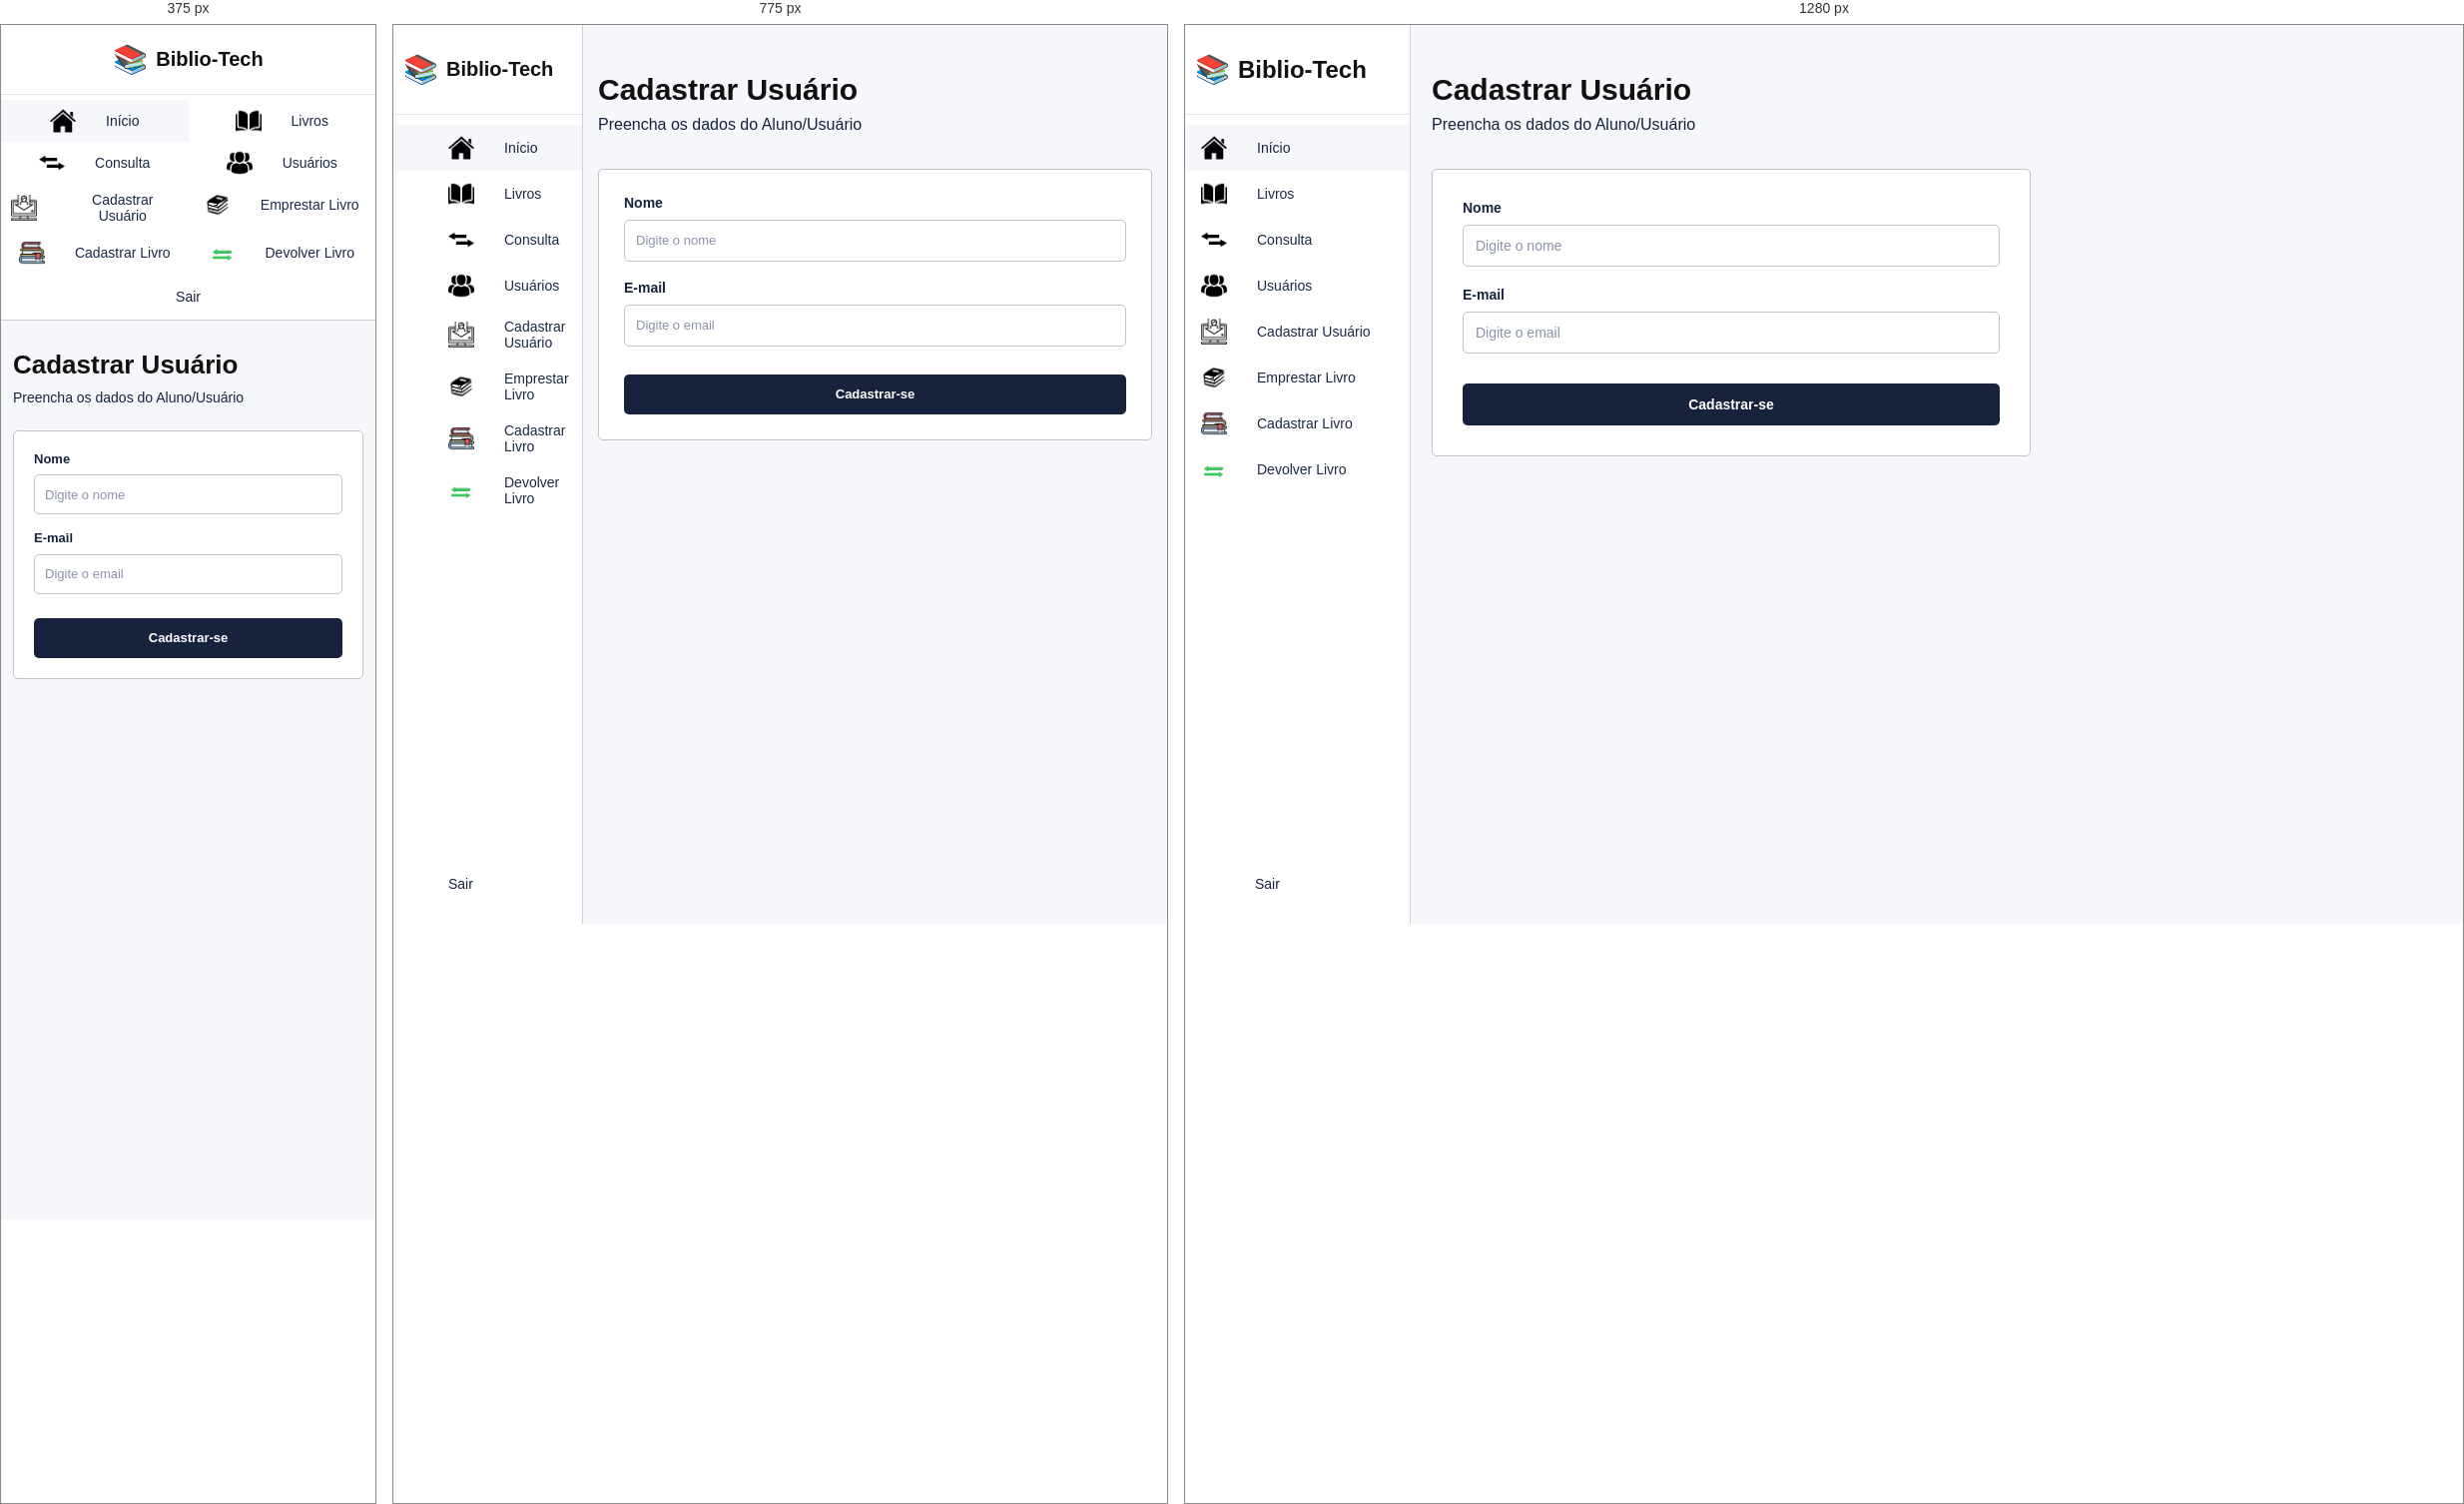
Rendered at 375 px, 775 px and 1280 px, left to right.

<!-- file: cadastro-usuarios.html -->
<!DOCTYPE html>
<html lang="pt-BR">
<head>
    <meta charset="UTF-8">
    <meta name="viewport" content="width=device-width, initial-scale=1.0">
    <title>Biblio-Tech - Cadastrar Usuário</title>
    <link rel="stylesheet" href="../style.css">
</head>
<body>
    <div class="container-principal">
        <!-- Header -->
        <header class="header">
            <div class="header-content">
                <div class="logo">
                    <span class="logo-icon">📚</span>
                    <h1>Biblio-Tech</h1>
                </div>
            </div>
        </header>

        <!-- Main layout: Sidebar + Conteúdo -->
        <div class="layout">
            <!-- Navegação Lateral -->
            <nav class="sidebar">
                <ul class="nav-menu">
                    <li><a href="../index.html" class="nav-link ativo"><img src="../../assets/icons/logo_home.png" alt="home" class="home-icon">Início</a></li>
                    <li><a href="catalogo-livros.html" class="nav-link"><img src="../../assets/icons/livros.png" alt="livros" class="livros">Livros</a></li>
                    <li><a href="consulta.html" class="nav-link"><img src="../../assets/icons/setinha.png" alt="setinha" class="setinha">Consulta</a></li>
                    <li><a href="usuarios-cadastrados.html" class="nav-link"><img src="../../assets/icons/usuarios.png" alt="users" class="users-icon">Usuários</a></li>
                    <li><a href="cadastro-usuarios.html" class="nav-link"><img src="../../assets/icons/cadastro.png" alt="Cadastro User" class="cad-user-icon">Cadastrar Usuário</a></li>
                    <li><a href="emprestimos.html" class="nav-link"><img src="../../assets/icons/empréstimo.png" alt="emprestimo" class="emprestimo-icon">Emprestar Livro</a></li>
                    <li><a href="cadastro-livros.html" class="nav-link"><img src="../../assets/icons/cadastrar-livro.png" alt="cad-livro" class="cad-ivro-icon">Cadastrar Livro</a></li>
                    <li><a href="devolucao.html" class="nav-link"><img src="../../assets/icons/setinha_verde.png" alt="devolver-icon" class="devolver-icon">Devolver Livro</a></li>
                </ul>
                </ul>
                <button class="btn-sair">Sair</button>
            </nav>

            <!-- Conteúdo Principal -->
            <main class="conteudo-principal">
                <section class="pagina-cadastro-usuarios">
                    <!-- Título da página -->
                    <div class="titulo-secao">
                        <h2>Cadastrar Usuário</h2>
                        <p class="subtitulo">Preencha os dados do Aluno/Usuário</p>
                    </div>

                    <!-- Formulário -->
                    <form class="formulario-cadastro-usuarios" id="formulario-cadastro-usuarios">
                        <!-- Campo Nome -->
                        <div class="grupo-formulario">
                            <label for="input-nome" class="label-formulario">Nome</label>
                            <input 
                                type="text" 
                                id="input-nome" 
                                class="input-formulario" 
                                placeholder="Digite o nome"
                                required
                            >
                        </div>

                        <!-- Campo Email -->
                        <div class="grupo-formulario">
                            <label for="input-email" class="label-formulario">E-mail</label>
                            <input 
                                type="email" 
                                id="input-email" 
                                class="input-formulario" 
                                placeholder="Digite o email"
                                required
                            >
                        </div>

                        <!-- Botão Cadastrar -->
                        <button type="submit" class="btn-cadastrar-usuarios" id="btn-cadastrar">Cadastrar-se</button>
                    </form>

                    <!-- Mensagem de Erro/Sucesso -->
                    <div id="mensagem-feedback" class="mensagem-feedback" style="display: none;"></div>
                </section>
            </main>
        </div>
    </div>

    <script src="../script.js"></script>
</body>
</html>

/* @media block from style.css */
@media (max-width: 900px) {

    .pagina-devolucao {
        max-width: 100%;
    }

    .formulario-devolucao {
        gap: 20px;
    }

    .linha-formulario-devolucao {
        grid-template-columns: 1fr;
        gap: 16px;
    }

    .linha-devolucao-final {
        grid-template-columns: 1fr;
    }

    .btn-devolver-livro {
        grid-column: auto;
    }

    .input-formulario {
        font-size: 13px;
        padding: 11px;
    }
}

/* @media block from style.css */
@media (max-width: 650px) {

    .titulo-secao {
        margin-bottom: 25px;
    }

    .titulo-secao h2 {
        font-size: 26px;
    }

    .subtitulo {
        font-size: 14px;
    }

    .pagina-devolucao {
        max-width: 100%;
    }

    .divisor-pagina {
        margin: 15px 0;
    }

    .formulario-devolucao {
        gap: 16px;
        margin-top: 20px;
    }

    .linha-formulario-devolucao {
        grid-template-columns: 1fr;
        gap: 12px;
    }

    .linha-devolucao-final {
        grid-template-columns: 1fr;
        gap: 12px;
        align-items: stretch;
    }

    .btn-devolver-livro {
        width: 100%;
    }

    .label-formulario {
        font-size: 13px;
    }

    .input-formulario {
        font-size: 13px;
        padding: 10px;
        min-height: 40px;
    }

    .btn-devolver-livro {
        font-size: 13px;
        padding: 10px 20px;
        min-height: 40px;
    }

    .mensagem-feedback {
        font-size: 13px;
        padding: 10px 12px;
    }
}

/* @media block from style.css */
@media (max-width: 900px) {

    .pagina-cadastro-livro {
        max-width: 100%;
    }

    .formulario-cadastro-livro {
        padding: 25px;
        gap: 20px;
    }

    .linha-formulario {
        grid-template-columns: repeat(2, 1fr);
        gap: 16px;
    }

    .linha-sinopse {
        grid-template-columns: 1fr;
    }

    .linha-final {
        grid-template-columns: repeat(2, 1fr);
    }

    .btn-cadastrar-livro {
        grid-column: 1 / -1;
    }

    .input-formulario {
        font-size: 13px;
        padding: 11px;
    }

    .input-textarea {
        min-height: 100px;
    }
}

/* @media block from style.css */
@media (max-width: 650px) {

    .titulo-secao {
        margin-bottom: 25px;
    }

    .titulo-secao h2 {
        font-size: 26px;
    }

    .subtitulo {
        font-size: 14px;
    }

    .pagina-cadastro-livro {
        max-width: 100%;
    }

    .formulario-cadastro-livro {
        padding: 20px;
        gap: 16px;
        margin-top: 20px;
    }

    .linha-formulario {
        grid-template-columns: 1fr;
        gap: 12px;
    }

    .linha-sinopse {
        grid-template-columns: 1fr;
    }

    .linha-final {
        grid-template-columns: 1fr;
        gap: 12px;
        align-items: stretch;
    }

    .btn-cadastrar-livro {
        width: 100%;
        grid-column: auto;
    }

    .label-formulario {
        font-size: 13px;
    }

    .input-formulario {
        font-size: 13px;
        padding: 10px;
        min-height: 40px;
    }

    .input-textarea {
        min-height: 100px;
    }

    .btn-cadastrar-livro {
        font-size: 13px;
        padding: 10px 20px;
        min-height: 40px;
    }

    .mensagem-feedback {
        font-size: 13px;
        padding: 10px 12px;
    }
}

/* @media block from style.css */
@media (max-width: 900px) {

    .pagina-emprestar-livro {
        max-width: 100%;
    }

    .formulario-emprestar-livro {
        padding: 25px;
        gap: 20px;
    }

    .linha-formulario {
        grid-template-columns: repeat(2, 1fr);
        gap: 16px;
    }

    .linha-final {
        grid-template-columns: repeat(2, 1fr);
    }

    .btn-emprestar-livro {
        grid-column: 1 / -1;
    }

    .input-formulario {
        font-size: 13px;
        padding: 11px;
    }
}

/* @media block from style.css */
@media (max-width: 650px) {

    .titulo-secao {
        margin-bottom: 25px;
    }

    .titulo-secao h2 {
        font-size: 26px;
    }

    .subtitulo {
        font-size: 14px;
    }

    .pagina-emprestar-livro {
        max-width: 100%;
    }

    .formulario-emprestar-livro {
        padding: 20px;
        gap: 16px;
        margin-top: 20px;
    }

    .linha-formulario {
        grid-template-columns: 1fr;
        gap: 12px;
    }

    .linha-final {
        grid-template-columns: 1fr;
        gap: 12px;
        align-items: stretch;
    }

    .btn-emprestar-livro {
        width: 100%;
        grid-column: auto;
    }

    .label-formulario {
        font-size: 13px;
    }

    .input-formulario {
        font-size: 13px;
        padding: 10px;
        min-height: 40px;
    }

    .btn-emprestar-livro {
        font-size: 13px;
        padding: 10px 20px;
        min-height: 40px;
    }

    .mensagem-feedback {
        font-size: 13px;
        padding: 10px 12px;
    }
}

/* @media block from style.css */
@media (max-width: 900px) {

    .pagina-cadastro-usuarios {
        max-width: 100%;
    }

    .formulario-cadastro-usuarios {
        padding: 25px;
        gap: 18px;
    }

    .input-formulario {
        font-size: 13px;
        padding: 11px;
    }

    .btn-cadastrar-usuarios {
        font-size: 13px;
        padding: 11px 20px;
        min-height: 40px;
    }
}

/* @media block from style.css */
@media (max-width: 650px) {

    .titulo-secao {
        margin-bottom: 25px;
    }

    .titulo-secao h2 {
        font-size: 26px;
    }

    .subtitulo {
        font-size: 14px;
    }

    .pagina-cadastro-usuarios {
        max-width: 100%;
    }

    .formulario-cadastro-usuarios {
        padding: 20px;
        gap: 16px;
        margin-top: 20px;
    }

    .label-formulario {
        font-size: 13px;
    }

    .input-formulario {
        font-size: 13px;
        padding: 10px;
        min-height: 40px;
    }

    .btn-cadastrar-usuarios {
        font-size: 13px;
        padding: 10px 20px;
        min-height: 40px;
        margin-top: 8px;
    }

    .mensagem-feedback {
        font-size: 13px;
        padding: 10px 12px;
    }
}

/* @media block from style.css */
@media (max-width: 900px) {

    .filtro-usuarios-container {
        flex-direction: column;
        align-items: stretch;

        gap: 12px;
    }

    .input-pesquisa-usuarios-wrapper {
        min-width: 100%;
    }

    .btn-buscar-usuarios {
        width: 100%;
    }

    .tabela-usuarios {
        font-size: 12px;
    }

    .tabela-usuarios th,
    .tabela-usuarios td {
        padding: 8px 5px;
    }
}

/* @media block from style.css */
@media (max-width: 650px) {

    .filtro-usuarios {
        padding: 12px;
    }

    .filtro-usuarios-container {
        flex-direction: column;
        gap: 10px;
    }

    .input-pesquisa-usuarios-wrapper {
        min-width: 100%;
    }

    .input-pesquisa-usuarios {
        font-size: 13px;
        padding: 9px 10px 9px 36px;
    }

    .icon-pesquisa {
        left: 10px;
        font-size: 14px;
    }

    .btn-buscar-usuarios {
        width: 100%;
        font-size: 13px;
        padding: 9px 20px;
    }

    .tabela-usuarios-container {
        padding: 8px;
        overflow-x: auto;
    }

    .tabela-usuarios {
        font-size: 11px;
        min-width: 500px;
    }

    .tabela-usuarios th,
    .tabela-usuarios td {
        padding: 6px 4px;
    }

    .paginacao-usuarios {
        gap: 6px;
        margin-top: 15px;
    }

    .btn-paginacao-usuarios,
    .numero-pagina-usuarios {
        width: 32px;
        height: 32px;
        font-size: 12px;
    }
}

/* @media block from style.css */
@media (max-width: 900px) {

    .header {
        width: 190px;
    }

    .sidebar {
        width: 190px;
    }

    .conteudo-principal {
        margin-left: 190px;
        padding-left: 15px;
        padding-right: 15px;
    }

    .nav-link,
    .btn-sair {
        padding-left: 55px;
    }

    .logo h1 {
        font-size: 20px;
    }

    .cards-metricas {
        grid-template-columns: 1fr;
        gap: 8px;
    }

    .card {
        min-height: 110px;
    }

    .cards-metricas-relatorio {
        grid-template-columns: repeat(2, 1fr);
        gap: 12px;
    }

    .card-relatorio {
        min-height: 130px;
    }

    .filtros-container {
        flex-direction: column;
        align-items: stretch;

        padding: 15px;
        gap: 12px;
    }

    .filtro-pesquisa {
        min-width: 100%;
    }

    .filtro-dropdown {
        min-width: 100%;
    }

    .btn-buscar {
        width: 100%;
    }

    .tabela-livros {
        font-size: 12px;
    }

    .tabela-livros th,
    .tabela-livros td {
        padding: 8px 5px;
    }

    .filtros-relatorio-container {
        flex-direction: column;
        gap: 12px;
    }

    .filtro-relatorio-item {
        min-width: 100%;
    }

    .btn-gerar-relatorio {
        width: 100%;
    }

    .acoes-relatorio {
        flex-direction: column;
    }

    .btn-exportar,
    .btn-imprimir {
        width: 100%;
    }
}

/* @media block from style.css */
@media (max-width: 650px) {

    .header {
        position: relative;

        width: 100%;
        height: 70px;

        border-right: none;
    }

    .header-content {
        justify-content: center;
    }

    .sidebar {
        position: relative;

        top: auto;
        bottom: auto;

        width: 100%;
        height: auto;

        border-right: none;
        border-bottom: 1px solid #cfd3d8;

        padding: 5px 0;
    }

    .nav-menu {
        display: grid;
        grid-template-columns: repeat(2, 1fr);
    }

    .nav-link {
        min-height: 40px;

        padding: 8px 10px;

        justify-content: center;
        text-align: center;
    }

    .btn-sair {
        margin-top: 5px;

        padding: 10px;

        text-align: center;
    }

    .conteudo-principal {
        margin-left: 0;

        padding: 30px 12px;
    }

    .titulo-secao {
        margin-bottom: 25px;
    }

    .titulo-secao h2 {
        font-size: 26px;
    }

    .subtitulo {
        font-size: 14px;
    }

    .cards-metricas {
        grid-template-columns: 1fr;
    }

    .emprestimos-recentes {
        overflow-x: auto;
    }

    .tabela-emprestimos {
        min-width: 650px;
    }

    .cards-metricas-relatorio {
        grid-template-columns: 1fr;
        gap: 12px;
    }

    .card-relatorio {
        min-height: 110px;
    }

    .card-icon-relatorio {
        font-size: 28px;
    }

    .card-numero-relatorio,
    .card-numero-relatorio-destaque {
        font-size: 32px;
    }

    .filtros-container {
        flex-direction: column;
        padding: 12px;
        gap: 10px;
    }

    .filtro-pesquisa,
    .filtro-dropdown {
        min-width: 100%;
    }

    .btn-buscar {
        width: 100%;
    }

    .input-pesquisa,
    .btn-dropdown,
    .btn-buscar {
        font-size: 13px;
        padding: 9px 10px;
    }

    .tabela-container {
        padding: 8px;
        overflow-x: auto;
    }

    .tabela-livros {
        font-size: 11px;
        min-width: 600px;
    }

    .tabela-livros th,
    .tabela-livros td {
        padding: 6px 4px;
    }

}